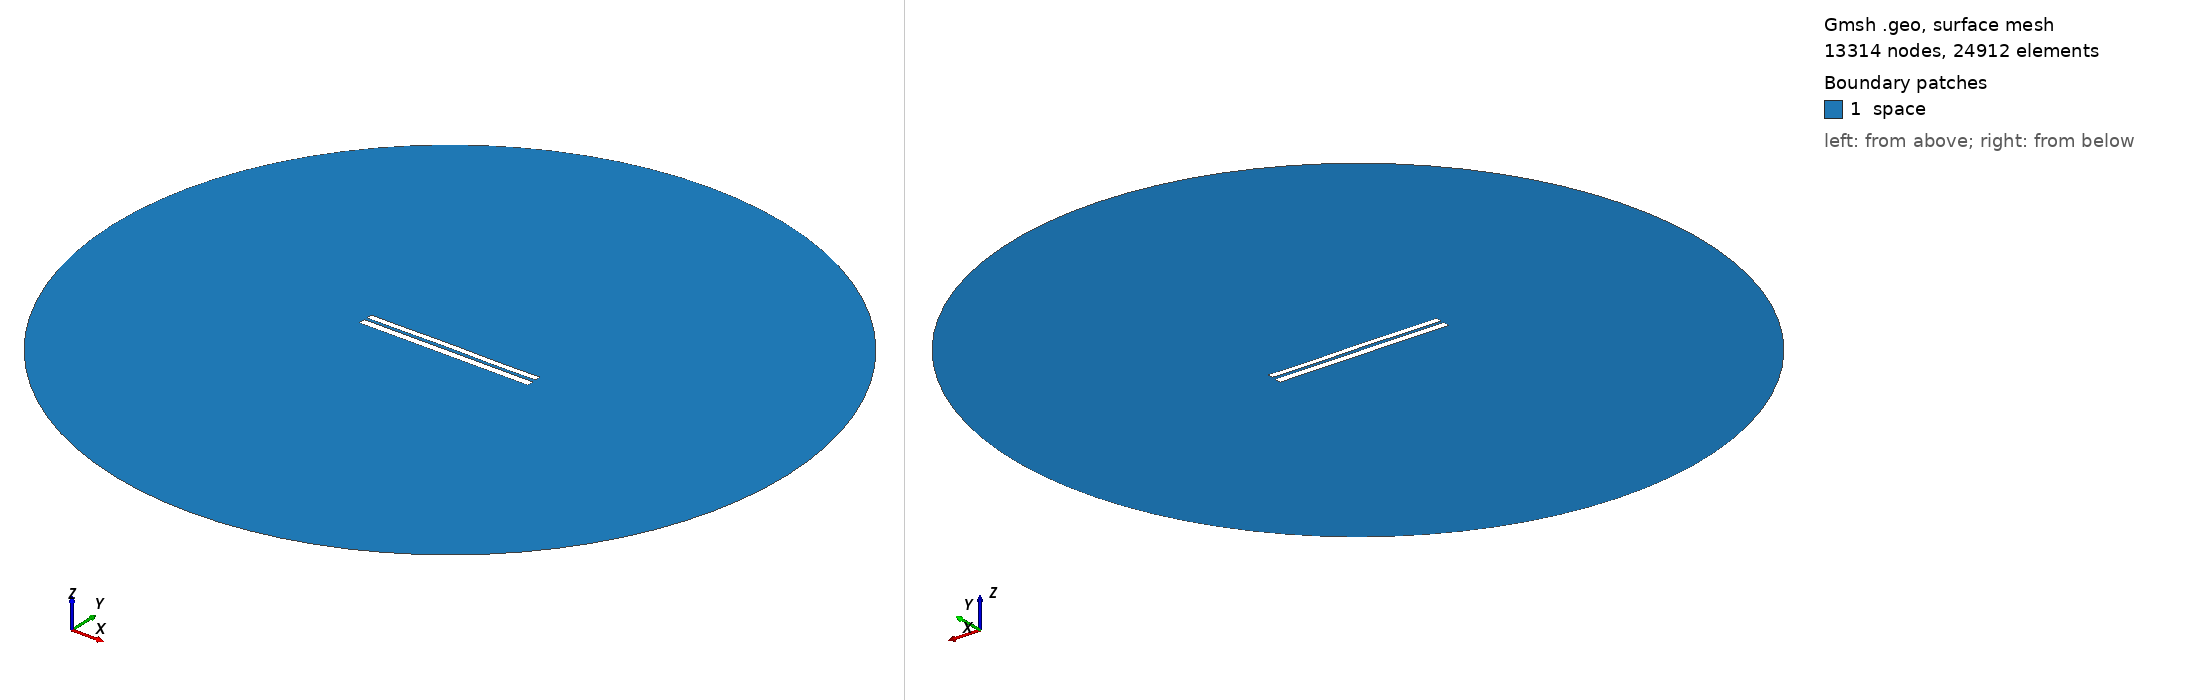

Gmsh geometry script, surface-meshed: 13314 nodes, 24912 surface elements. Boundary patches (legend numbers): 1 space. Left view from above one corner, right view from below the opposite corner. Legend entries are the model's physical surfaces. The drawing asked Gmsh for element sizes between 1% and 20% of the model's largest extent; the script's own settings can give other sizes.

=== 6717.geo (drawn) ===
//---------------------------------------
// Geometry kernel
//---------------------------------------

SetFactory("OpenCASCADE");



//---------------------------------------
// Parameters of the geometry
//---------------------------------------

// Overetch of the upper plate
overetch = 0.25;

// Distance between the plates
distance = 1.5;

// Discretization over the x axis (for the deformation)
nx = 50; 

// Length of the plate
L = 100 - overetch; 

// Number of modes
n = 4; 

// 1st mode coefficient
coeff(1) = 0.07499999999999998;
beta(1) = 0.596864 * 3.1415926535 / L;

// 2nd mode coefficient
coeff(2) = 0.07499999999999998;
beta(2) = 1.49418 * 3.1415926535 / L;

// 3rd mode coefficient
coeff(3) = 0.07499999999999998;
beta(3) = 2.50025 * 3.1415926535 / L;

// 4th mode coefficient
coeff(4) = -0.075;
beta(4) = 3.49999 * 3.1415926535 / L;



//---------------------------------------
// Upper plate (deformed rectangle)
//---------------------------------------

// Coordiantes of the upper plate
xmin = -50;
xmax = 50 - overetch;

// Height of the upper plate
yheight = 4 - 2 * overetch;

// Indexes of the points
UpperID[] = {};
LowerID[] = {};
LeftID[] = {};
RightID[] = {};

// Point index
p = 1;

// Horizontal edges
For i In {1:nx}
    x = xmin + (i-1)*(xmax - xmin)/(nx-1);

    y_bottom = distance / 2 + overetch;
    For j In {1:n}
        C = (Cosh(beta(j)*L) + Cos(beta(j)*L)) / (Sinh(beta(j)*L) + Sin(beta(j)*L));
        y_bottom  = y_bottom + coeff(j) * (Cosh(beta(j)*(x+50)) - Cos(beta(j)*(x+50)) - C * (Sinh(beta(j)*(x+50)) - Sin(beta(j)*(x+50))));
    EndFor

    y_top = y_bottom + yheight;

    Point(p) = {x, y_top, 0, 1.0};
    UpperID[i] = p;
    p = p + 1;

    Point(p) = {x, y_bottom, 0, 1.0};
    LowerID[i] = p;
    p = p + 1;
EndFor

// Create point lists
UpperPts[] = {}; LowerPts[] = {};
For i In {1:nx}
  UpperPts[] += {UpperID[i]};
  LowerPts[] += {LowerID[i]};
EndFor

// Build splines
Spline(1) = {UpperPts[]};
Spline(2) = {LowerPts[]};
Line(3) = {LowerPts[nx-1], UpperPts[nx-1]};
Line(4) = {LowerPts[0], UpperPts[0]};

// Build the plane surface
Curve Loop(1) = {2, 3, -1, -4};
Plane Surface(1) = {1};



//---------------------------------------
// Lower plate (rectangle)
//---------------------------------------

// Vertices
Point(1001) = {-50, -1, 0, 1.0};
Point(1002) = { 50, -1, 0, 1.0};
Point(1003) = { 50,  -5, 0, 1.0};
Point(1004) = {-50,  -5, 0, 1.0};

// Edges
Line(5) = {1001, 1002};
Line(6) = {1002, 1003};
Line(7) = {1003, 1004};
Line(8) = {1004, 1001};

// Plane surface
Line Loop(2) = {5, 6, 7, 8};
Plane Surface(2) = {2}; 



//---------------------------------------
// Outer (fictious) boundary
//---------------------------------------

// Points
Point(1005) = {0, 0, 0};       // Center
Point(1006) = {200, 0, 0};     // Start point
Point(1007) = {0, 200, 0};     // 90 degrees
Point(1008) = {-200, 0, 0};    // 180 degrees
Point(1009) = {0, -200, 0};    // 270 degrees

// Circle arcs (each needs start, center, end)
Circle(9) = {1006, 1005, 1007};
Circle(10) = {1007, 1005, 1008};
Circle(11) = {1008, 1005, 1009};
Circle(12) = {1009, 1005, 1006};

// Plane surface for the entire domain
Curve Loop(3) = {9, 10, 11, 12};
Surface(3) = {3};

// Subtract the plates from the whole domain to obtain the actual domain where we want to solve the equations
BooleanDifference{ Surface{3}; Delete; }{ Surface{1}; Surface{2}; Delete; }




//---------------------------------------
// Transfinite Lines/Curves
//---------------------------------------

// Set the number of points on the boundaries
r = 7;

// Plates
Transfinite Curve {1, 2} = 50*r Using Progression 1;
Transfinite Curve {3, 4} = 2*r Using Progression 1;
Transfinite Line {5, 7} = 50*r Using Progression 1;
Transfinite Line {6, 8} = 2*r Using Progression 1;

// Outer boundary
Transfinite Line {9, 10, 11, 12} = 20 Using Progression 1;



//---------------------------------------
// Physical groups
//---------------------------------------                

// Physical curves (boundaries)
Physical Line("force_segment", 10) = {2};
Physical Line("upper_plate", 11) = {1, 3, 4};
Physical Line("lower_plate", 12) = {5, 6, 7, 8};
Physical Line("boundary", 20) = {9, 10, 11, 12};

// Physical Surfaces
Physical Surface("space", 30) = {3};



//---------------------------------------
// 6. Generate the Mesh
//---------------------------------------

// 2D mesh generation
Mesh 2;
